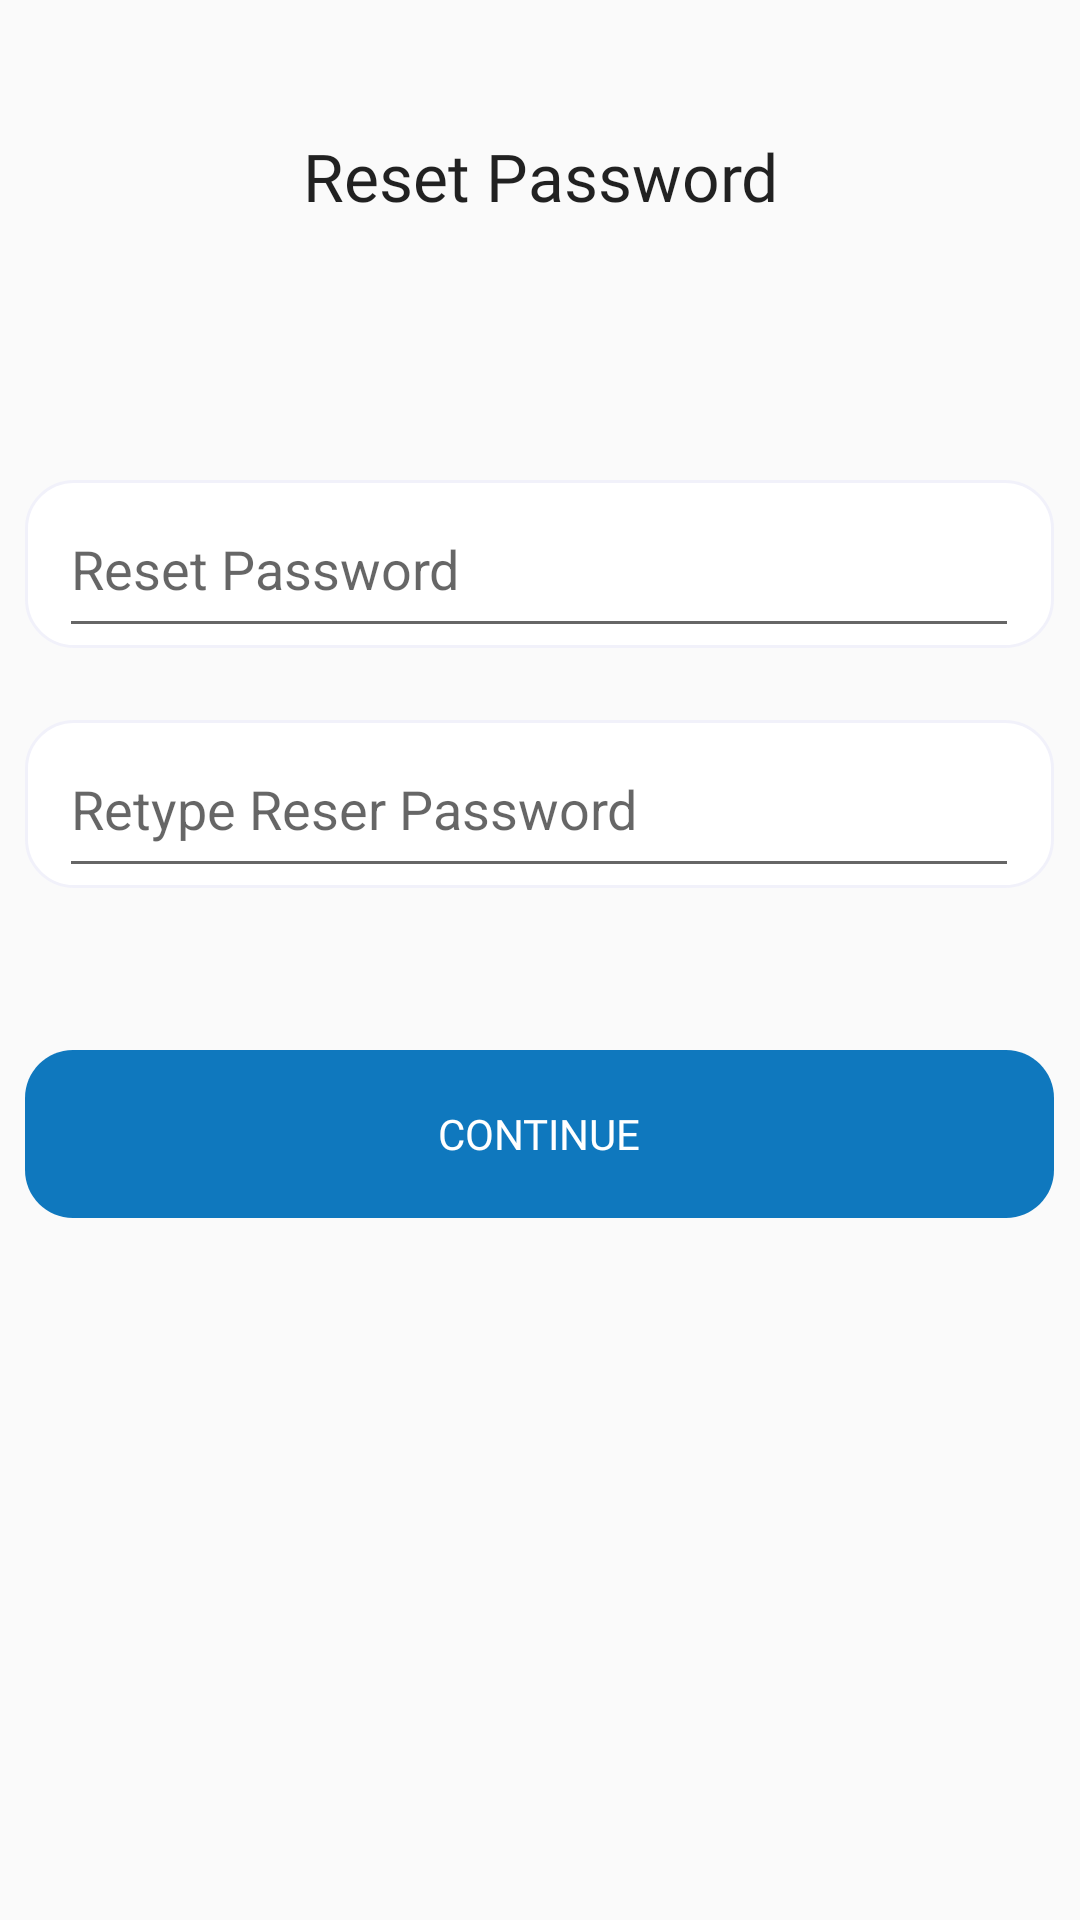

Produce the Android XML layout that renders to this screen, including the resource entries it uses.
<!-- AndroidManifest.xml: application theme Theme.Orixpense -->
<!-- res/layout/activity_reset_pass.xml -->
<?xml version="1.0" encoding="utf-8"?>
<RelativeLayout xmlns:android="http://schemas.android.com/apk/res/android"
    xmlns:app="http://schemas.android.com/apk/res-auto"
    xmlns:tools="http://schemas.android.com/tools"
    android:layout_width="match_parent"
    android:layout_height="match_parent"
    tools:context=".reset_pass">

    <TextView
        android:layout_width="match_parent"
        android:layout_height="wrap_content"
        android:text="Reset Password"
        android:fontFamily="@font/interbold"
        android:layout_marginTop="44dp"
        android:textAppearance="@style/TextAppearance.AppCompat.Large"
        android:gravity="center"

        />


    <RelativeLayout
        android:id="@+id/input_field_name"
        android:layout_width="343dp"
        android:layout_height="56dp"
        android:layout_alignParentTop="true"
        android:layout_centerHorizontal="true"
        android:layout_marginTop="160dp"
        android:background="@drawable/input_box">

        <EditText
            android:id="@+id/reset_pass"
            android:layout_width="320dp"
            android:layout_height="match_parent"
            android:hint="Reset Password"
            android:layout_centerHorizontal="true"
            />.
    </RelativeLayout>

    <RelativeLayout
        android:id="@+id/input_field_email"
        android:layout_width="343dp"
        android:layout_height="56dp"
        android:layout_alignParentTop="true"
        android:layout_centerHorizontal="true"
        android:layout_marginTop="240dp"
        android:background="@drawable/input_box" >

        <EditText
            android:id="@+id/retype_reset_pass"
            android:layout_width="320dp"
            android:layout_height="match_parent"
            android:hint="Retype Reser Password"
            android:layout_centerHorizontal="true"
            />.
    </RelativeLayout>


    <Button
        android:id="@+id/btn_continue_resetP"
        android:text="Continue"
        android:fontFamily="@font/intermedium"
        android:textColor="@color/white"
        android:layout_width="343dp"
        android:layout_height="wrap_content"
        android:layout_centerHorizontal="true"
        android:layout_alignParentTop="true"
        android:layout_marginTop="350dp"
        android:background="@drawable/button_larg_blue"
        />

</RelativeLayout>
<!-- resources referenced by this layout -->
<resources>
  <color name="white">#FFFFFFFF</color>
  <!-- drawable button_larg_blue (drawable) -->
  <?xml version="1.0" encoding="utf-8"?>
  <vector
      xmlns:android="http://schemas.android.com/apk/res/android"
      xmlns:aapt="http://schemas.android.com/aapt"
      android:width="343dp"
      android:height="56dp"
      android:viewportWidth="343"
      android:viewportHeight="56"
      >
      <group>
          <clip-path
              android:pathData="M16 0H327C335.837 0 343 7.16344 343 16V40C343 48.8366 335.837 56 327 56H16C7.16344 56 0 48.8366 0 40V16C0 7.16344 7.16344 0 16 0Z"
              />
          <path
              android:pathData="M0 0V56H343V0"
              android:fillColor="@color/blue"
              />
      </group>
  </vector>
  <!-- drawable input_box (drawable) -->
  <?xml version="1.0" encoding="utf-8"?>
  <vector
      xmlns:android="http://schemas.android.com/apk/res/android"
      xmlns:aapt="http://schemas.android.com/aapt"
      android:width="344dp"
      android:height="57dp"
      android:viewportWidth="344"
      android:viewportHeight="57"
      >
      <group>
          <clip-path
              android:pathData="M16.5 0.5H327.5C336.337 0.5 343.5 7.66344 343.5 16.5V40.5C343.5 49.3366 336.337 56.5 327.5 56.5H16.5C7.66344 56.5 0.5 49.3366 0.5 40.5V16.5C0.5 7.66344 7.66344 0.5 16.5 0.5Z"
              />
          <path
              android:pathData="M0.5 0.5V56.5H343.5V0.5"
              android:fillColor="#FFFFFF"
              />
      </group>
      <path
          android:pathData="M16.5 0.5H327.5C336.337 0.5 343.5 7.66344 343.5 16.5V40.5C343.5 49.3366 336.337 56.5 327.5 56.5H16.5C7.66344 56.5 0.5 49.3366 0.5 40.5V16.5C0.5 7.66344 7.66344 0.5 16.5 0.5Z"
          android:strokeWidth="1"
          android:strokeColor="#F1F1FA"
          />
  </vector>
  <style name="Theme.Orixpense" parent="android:Theme.Material.Light.NoActionBar" />
  <color name="blue">#0F78BE</color>
</resources>
